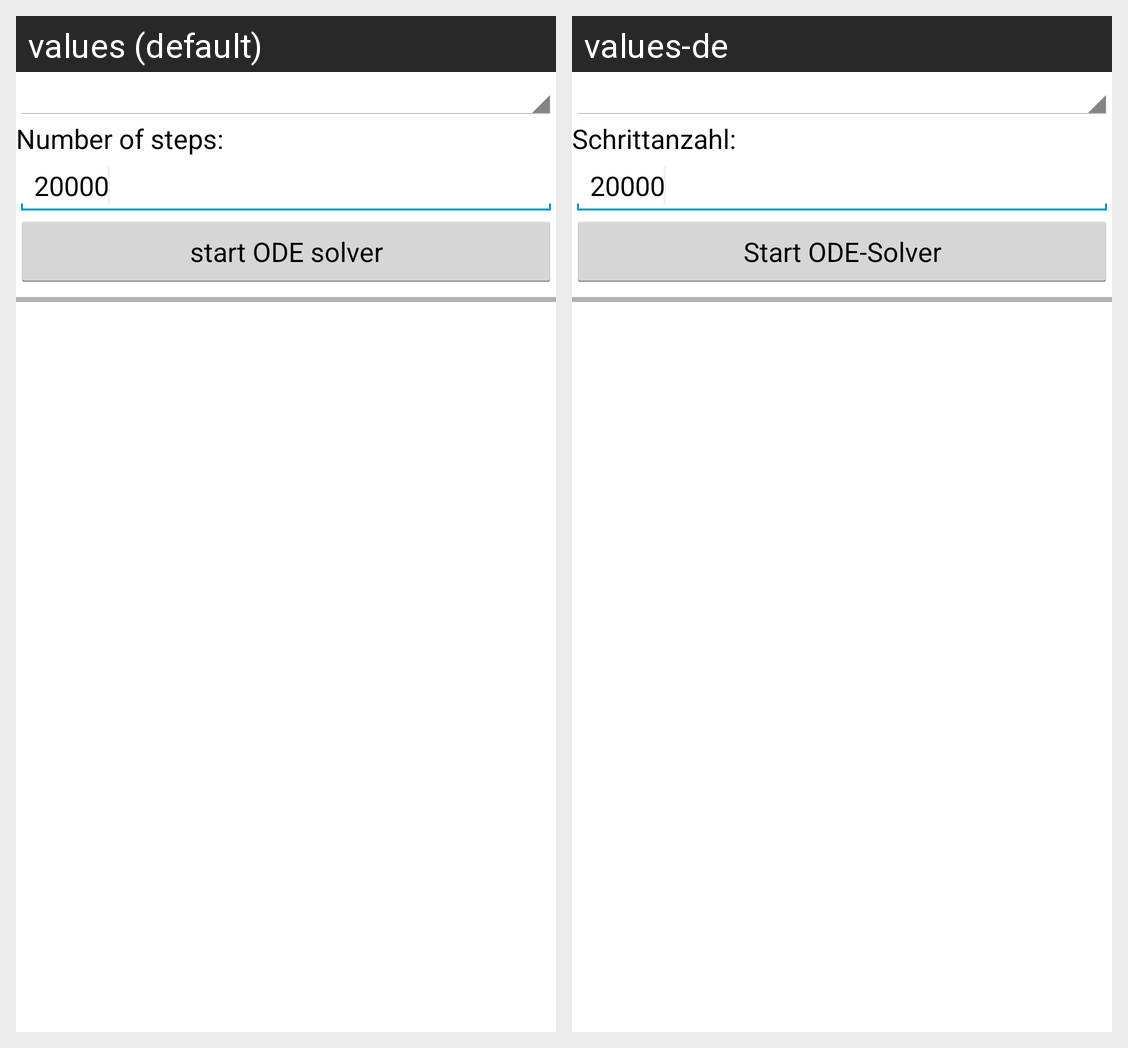

The same Android screen rendered under two of its app's locales, left to right. List the strings drawn on it with the default value and each locale's translation.
Android screen res/layout/ode.xml rendered under 2 locales, left to right: values (default), values-de. Device: Nexus 5 (rendered at 1080×1920; each locale shown at half size, 540×960, under a caption strip naming it); theme AppTheme.
Strings drawn on this screen, with the default value and each locale's value (text and hints the layout hard-codes, and strings that could not be matched under every locale, appear in the picture but are not listed):

ode_number_steps
  values: Number of steps:
  values-de: Schrittanzahl:

ode_preset_number_steps
  values: 20000
  values-de: 20000  [not translated; the default value is used]

ode_start_integrator
  values: start ODE solver
  values-de: Start ODE-Solver
